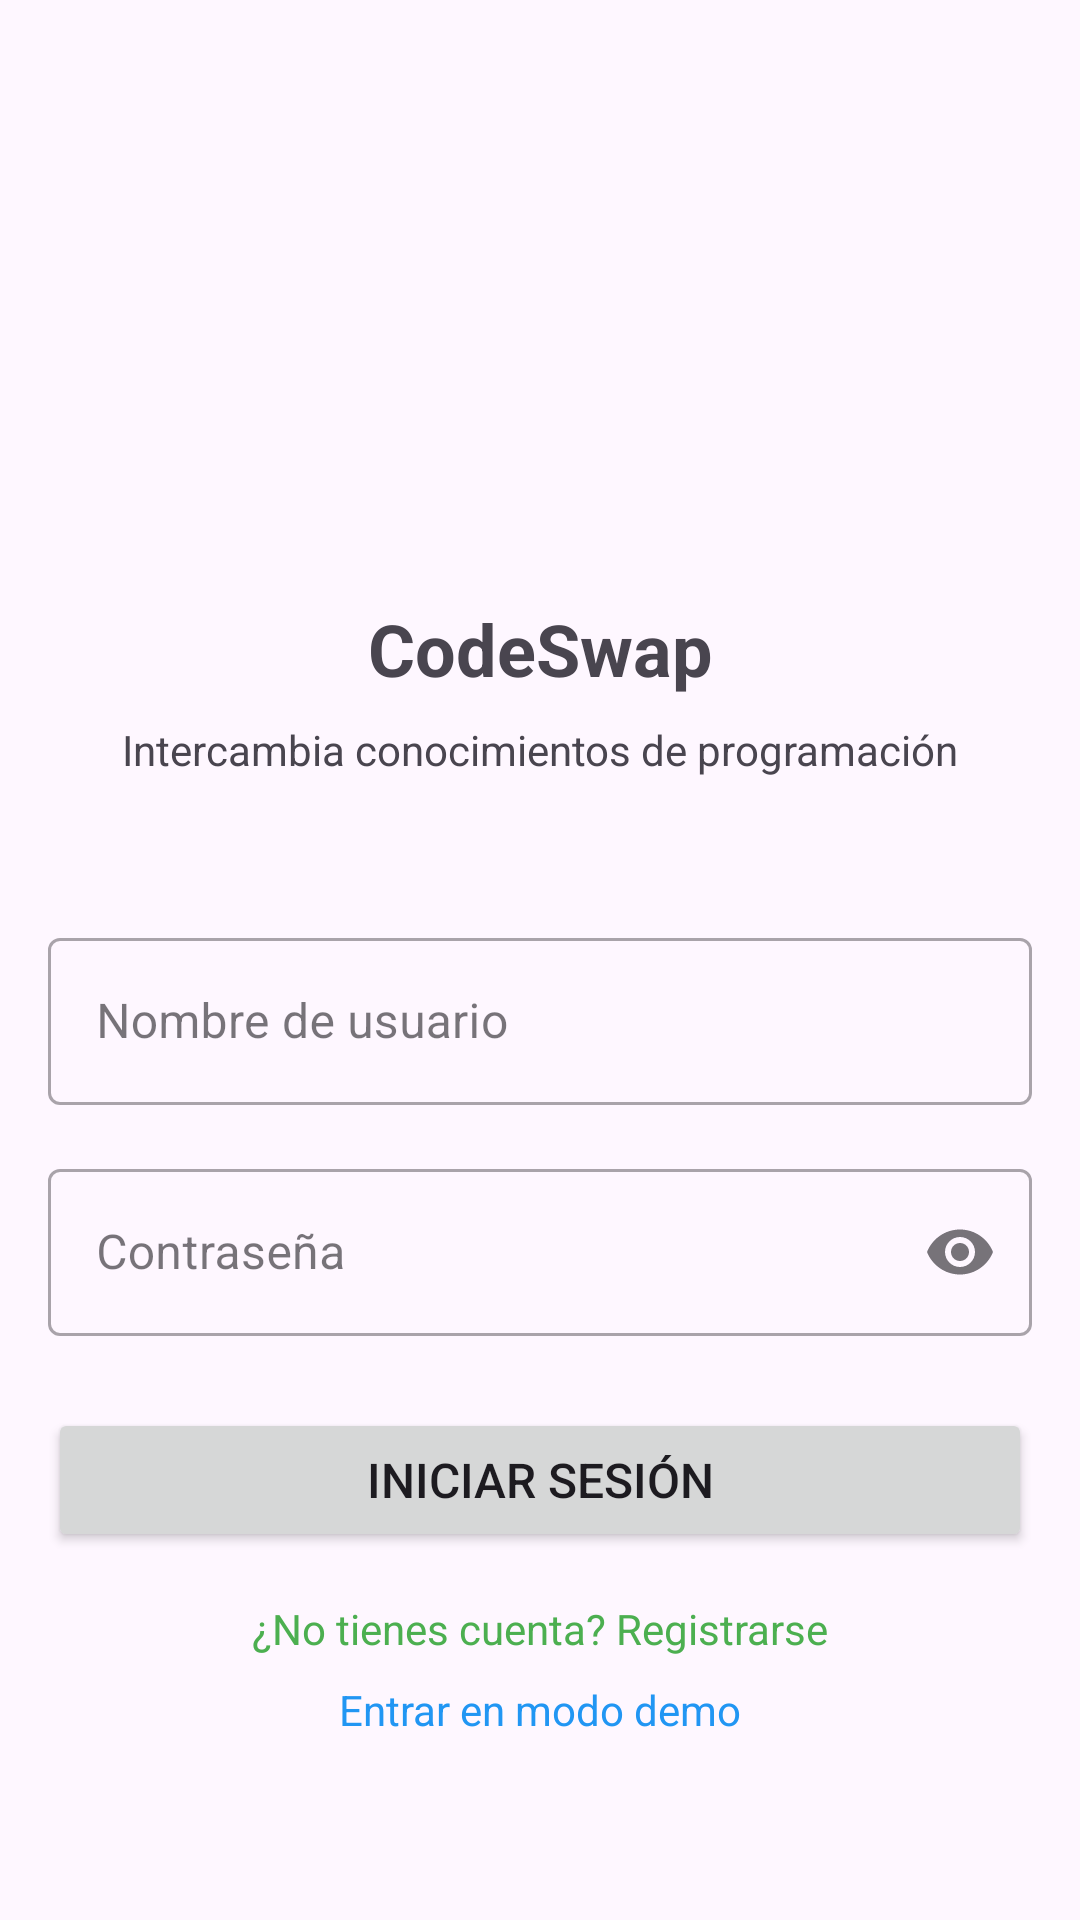

Layout XML and referenced resources for this Android screen:
<!-- AndroidManifest.xml: application theme Theme.CodeSwap -->
<!-- res/layout/activity_login.xml -->
<?xml version="1.0" encoding="utf-8"?>
<ScrollView xmlns:android="http://schemas.android.com/apk/res/android"
    xmlns:app="http://schemas.android.com/apk/res-auto"
    xmlns:tools="http://schemas.android.com/tools"
    android:layout_width="match_parent"
    android:layout_height="match_parent"
    android:fillViewport="true">
<androidx.constraintlayout.widget.ConstraintLayout xmlns:android="http://schemas.android.com/apk/res/android"
    xmlns:app="http://schemas.android.com/apk/res-auto"
    xmlns:tools="http://schemas.android.com/tools"
    android:layout_width="match_parent"
    android:layout_height="match_parent"
    android:padding="16dp"
    tools:context=".activities.LoginActivity">

    <ImageView
        android:id="@+id/ivLogo"
        android:layout_width="120dp"
        android:layout_height="120dp"
        android:layout_marginTop="48dp"
        android:src="@drawable/ic_logo_codeswap"
        app:layout_constraintEnd_toEndOf="parent"
        app:layout_constraintStart_toStartOf="parent"
        app:layout_constraintTop_toTopOf="parent"/>

    <TextView
        android:id="@+id/tvAppName"
        android:layout_width="wrap_content"
        android:layout_height="wrap_content"
        android:layout_marginTop="16dp"
        android:text="CodeSwap"
        android:textSize="24sp"
        android:textStyle="bold"
        app:layout_constraintEnd_toEndOf="parent"
        app:layout_constraintStart_toStartOf="parent"
        app:layout_constraintTop_toBottomOf="@+id/ivLogo" />

    <TextView
        android:id="@+id/tvSlogan"
        android:layout_width="wrap_content"
        android:layout_height="wrap_content"
        android:layout_marginTop="8dp"
        android:text="Intercambia conocimientos de programación"
        android:textSize="14sp"
        app:layout_constraintEnd_toEndOf="parent"
        app:layout_constraintStart_toStartOf="parent"
        app:layout_constraintTop_toBottomOf="@+id/tvAppName" />

    <com.google.android.material.textfield.TextInputLayout
        android:id="@+id/tilUsername"
        style="@style/Widget.MaterialComponents.TextInputLayout.OutlinedBox"
        android:layout_width="match_parent"
        android:layout_height="wrap_content"
        android:layout_marginTop="48dp"
        android:hint="Nombre de usuario"
        app:layout_constraintEnd_toEndOf="parent"
        app:layout_constraintStart_toStartOf="parent"
        app:layout_constraintTop_toBottomOf="@+id/tvSlogan">

        <com.google.android.material.textfield.TextInputEditText
            android:id="@+id/etUsername"
            android:layout_width="match_parent"
            android:layout_height="wrap_content"
            android:inputType="text" />
    </com.google.android.material.textfield.TextInputLayout>

    <com.google.android.material.textfield.TextInputLayout
        android:id="@+id/tilPassword"
        style="@style/Widget.MaterialComponents.TextInputLayout.OutlinedBox"
        android:layout_width="match_parent"
        android:layout_height="wrap_content"
        android:layout_marginTop="16dp"
        android:hint="Contraseña"
        app:endIconMode="password_toggle"
        app:layout_constraintEnd_toEndOf="parent"
        app:layout_constraintStart_toStartOf="parent"
        app:layout_constraintTop_toBottomOf="@+id/tilUsername">

        <com.google.android.material.textfield.TextInputEditText
            android:id="@+id/etPassword"
            android:layout_width="match_parent"
            android:layout_height="wrap_content"
            android:inputType="textPassword" />
    </com.google.android.material.textfield.TextInputLayout>

    <Button
        android:id="@+id/btnLogin"
        android:layout_width="match_parent"
        android:layout_height="wrap_content"
        android:layout_marginTop="24dp"
        android:padding="12dp"
        android:text="Iniciar sesión"
        android:textSize="16sp"
        app:layout_constraintEnd_toEndOf="parent"
        app:layout_constraintStart_toStartOf="parent"
        app:layout_constraintTop_toBottomOf="@+id/tilPassword" />

    <TextView
        android:id="@+id/tvRegister"
        android:layout_width="wrap_content"
        android:layout_height="wrap_content"
        android:layout_marginTop="16dp"
        android:text="¿No tienes cuenta? Registrarse"
        android:textColor="@color/design_default_color_primary"
        app:layout_constraintEnd_toEndOf="parent"
        app:layout_constraintStart_toStartOf="parent"
        app:layout_constraintTop_toBottomOf="@+id/btnLogin" />

    <TextView
        android:id="@+id/tvDemo"
        android:layout_width="wrap_content"
        android:layout_height="wrap_content"
        android:layout_marginTop="8dp"
        android:text="Entrar en modo demo"
        android:textColor="@color/design_default_color_secondary"
        app:layout_constraintEnd_toEndOf="parent"
        app:layout_constraintStart_toStartOf="parent"
        app:layout_constraintTop_toBottomOf="@+id/tvRegister" />

</androidx.constraintlayout.widget.ConstraintLayout>
    </ScrollView>
<!-- resources referenced by this layout -->
<resources>
  <color name="design_default_color_primary">#4CAF50</color>
  <color name="design_default_color_secondary">#2196F3</color>
  <!-- drawable ic_logo_codeswap: png bitmap (mipmap-hdpi, 7746 bytes) -->
  <style name="Theme.CodeSwap" parent="Base.Theme.CodeSwap" />
  <style name="Base.Theme.CodeSwap" parent="Theme.Material3.DayNight.NoActionBar">
          
          
      </style>
</resources>
